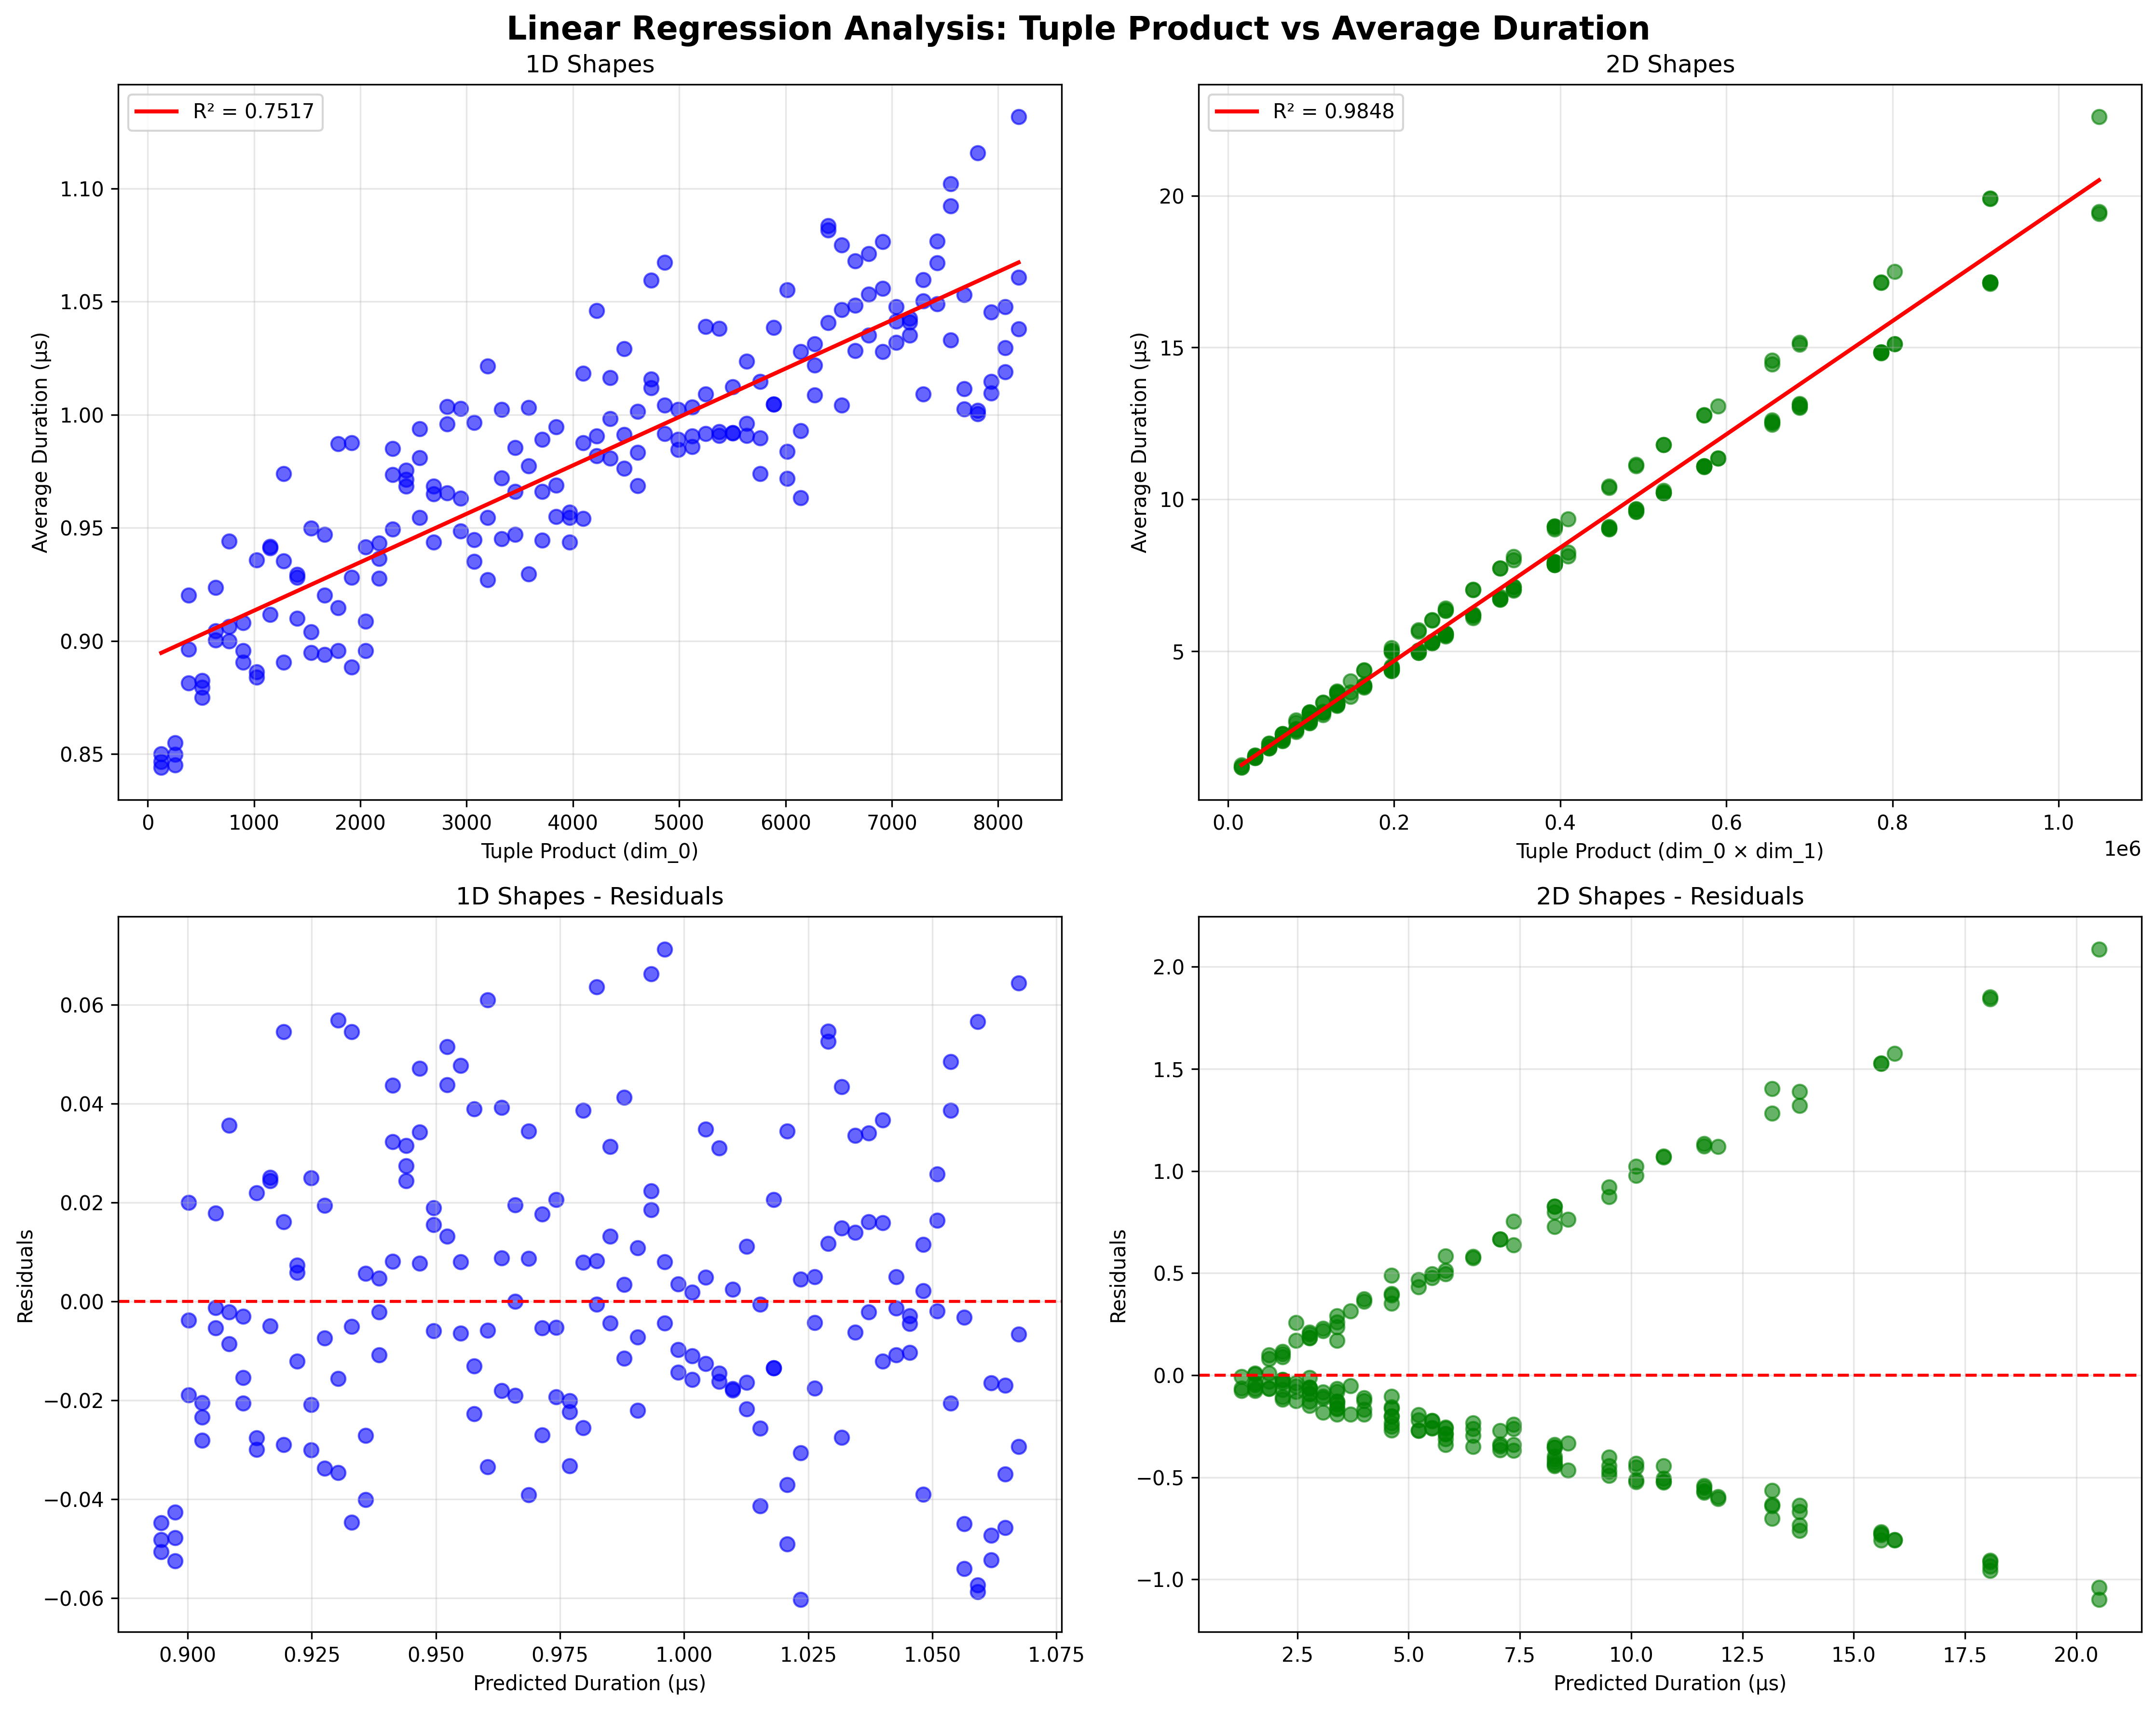

Here is the Python script that generated this plot:
#!/usr/bin/env python3
"""
Linear Regression Analysis for Kernel Statistics
Analyzes the relationship between tuple_product (product of dimensions) and avg_duration_us
Separates analysis for 1D and 2D shapes
"""

import pandas as pd
import numpy as np
import matplotlib.pyplot as plt
import seaborn as sns
from sklearn.linear_model import LinearRegression
from sklearn.metrics import r2_score, mean_squared_error
from scipy import stats
import os

def load_and_analyze_data(file_path):
    """Load data and analyze shape distribution"""
    print(f"Loading data from {file_path}...")
    df = pd.read_csv(file_path)
    
    print(f"Dataset shape: {df.shape}")
    print(f"Total kernels: {len(df)}")
    
    # Analyze shape distribution
    # 1D shapes: have dim_0 but dim_1 is NaN
    # 2D shapes: have both dim_0 and dim_1
    
    df_1d = df[df['dim_1'].isna()].copy()
    df_2d = df[df['dim_1'].notna()].copy()
    
    print(f"\n1D shapes: {len(df_1d)} kernels")
    print(f"2D shapes: {len(df_2d)} kernels")
    
    return df, df_1d, df_2d

def perform_linear_regression(df, shape_type, x_col='tuple_product', y_col='avg_duration_us'):
    """Perform linear regression analysis"""
    if len(df) == 0:
        print(f"No data available for {shape_type} shapes")
        return None
    
    print(f"\n=== Linear Regression Analysis for {shape_type} Shapes ===")
    
    # Extract data
    X = df[x_col].values.reshape(-1, 1)
    y = df[y_col].values
    
    # Perform linear regression
    model = LinearRegression()
    model.fit(X, y)
    
    # Make predictions
    y_pred = model.predict(X)
    
    # Calculate metrics
    r2 = r2_score(y, y_pred)
    mse = mean_squared_error(y, y_pred)
    rmse = np.sqrt(mse)
    
    # Pearson correlation
    correlation, p_value = stats.pearsonr(X.flatten(), y)
    
    # Print results
    print(f"Number of data points: {len(df)}")
    print(f"Slope (coefficient): {model.coef_[0]:.8f}")
    print(f"Intercept: {model.intercept_:.6f}")
    print(f"R² Score: {r2:.6f}")
    print(f"RMSE: {rmse:.6f}")
    print(f"Pearson Correlation: {correlation:.6f}")
    print(f"P-value: {p_value:.2e}")
    
    # Statistical significance
    if p_value < 0.001:
        significance = "*** (p < 0.001)"
    elif p_value < 0.01:
        significance = "** (p < 0.01)"
    elif p_value < 0.05:
        significance = "* (p < 0.05)"
    else:
        significance = "(not significant)"
    
    print(f"Statistical significance: {significance}")
    
    # Linear equation
    print(f"Linear equation: y = {model.coef_[0]:.8f}x + {model.intercept_:.6f}")
    
    # Data range information
    print(f"{x_col} range: {X.min():.0f} to {X.max():.0f}")
    print(f"{y_col} range: {y.min():.6f} to {y.max():.6f}")
    
    return {
        'model': model,
        'X': X,
        'y': y,
        'y_pred': y_pred,
        'r2': r2,
        'mse': mse,
        'rmse': rmse,
        'correlation': correlation,
        'p_value': p_value,
        'significance': significance,
        'data': df
    }

def create_plots(results_1d, results_2d, output_dir='.'):
    """Create regression plots for both 1D and 2D shapes"""
    
    # Set style
    plt.style.use('default')
    sns.set_palette("husl")
    
    # Create figure with subplots
    fig, axes = plt.subplots(2, 2, figsize=(15, 12))
    fig.suptitle('Linear Regression Analysis: Tuple Product vs Average Duration', fontsize=16, fontweight='bold')
    
    # Plot 1D regression
    if results_1d is not None:
        ax1 = axes[0, 0]
        X_1d = results_1d['X'].flatten()
        y_1d = results_1d['y']
        y_pred_1d = results_1d['y_pred']
        
        # Scatter plot
        ax1.scatter(X_1d, y_1d, alpha=0.6, color='blue', s=50)
        ax1.plot(X_1d, y_pred_1d, color='red', linewidth=2, label=f'R² = {results_1d["r2"]:.4f}')
        
        ax1.set_xlabel('Tuple Product (dim_0)')
        ax1.set_ylabel('Average Duration (μs)')
        ax1.set_title('1D Shapes')
        ax1.legend()
        ax1.grid(True, alpha=0.3)
        
        # Residuals plot for 1D
        ax2 = axes[1, 0]
        residuals_1d = y_1d - y_pred_1d
        ax2.scatter(y_pred_1d, residuals_1d, alpha=0.6, color='blue', s=50)
        ax2.axhline(y=0, color='red', linestyle='--')
        ax2.set_xlabel('Predicted Duration (μs)')
        ax2.set_ylabel('Residuals')
        ax2.set_title('1D Shapes - Residuals')
        ax2.grid(True, alpha=0.3)
    else:
        axes[0, 0].text(0.5, 0.5, 'No 1D data', ha='center', va='center', transform=axes[0, 0].transAxes)
        axes[1, 0].text(0.5, 0.5, 'No 1D data', ha='center', va='center', transform=axes[1, 0].transAxes)
    
    # Plot 2D regression
    if results_2d is not None:
        ax3 = axes[0, 1]
        X_2d = results_2d['X'].flatten()
        y_2d = results_2d['y']
        y_pred_2d = results_2d['y_pred']
        
        # Scatter plot
        ax3.scatter(X_2d, y_2d, alpha=0.6, color='green', s=50)
        ax3.plot(X_2d, y_pred_2d, color='red', linewidth=2, label=f'R² = {results_2d["r2"]:.4f}')
        
        ax3.set_xlabel('Tuple Product (dim_0 × dim_1)')
        ax3.set_ylabel('Average Duration (μs)')
        ax3.set_title('2D Shapes')
        ax3.legend()
        ax3.grid(True, alpha=0.3)
        
        # Residuals plot for 2D
        ax4 = axes[1, 1]
        residuals_2d = y_2d - y_pred_2d
        ax4.scatter(y_pred_2d, residuals_2d, alpha=0.6, color='green', s=50)
        ax4.axhline(y=0, color='red', linestyle='--')
        ax4.set_xlabel('Predicted Duration (μs)')
        ax4.set_ylabel('Residuals')
        ax4.set_title('2D Shapes - Residuals')
        ax4.grid(True, alpha=0.3)
    else:
        axes[0, 1].text(0.5, 0.5, 'No 2D data', ha='center', va='center', transform=axes[0, 1].transAxes)
        axes[1, 1].text(0.5, 0.5, 'No 2D data', ha='center', va='center', transform=axes[1, 1].transAxes)
    
    plt.tight_layout()
    plot_path = os.path.join(output_dir, 'linear_regression_analysis.png')
    plt.savefig(plot_path, dpi=300, bbox_inches='tight')
    print(f"\nPlot saved to: {plot_path}")
    plt.show()

def create_detailed_analysis_plots(results_1d, results_2d, output_dir='.'):
    """Create additional detailed analysis plots"""
    
    # Distribution plots
    fig, axes = plt.subplots(2, 3, figsize=(18, 12))
    fig.suptitle('Detailed Analysis: Data Distributions and Correlations', fontsize=16, fontweight='bold')
    
    # 1D analysis
    if results_1d is not None:
        data_1d = results_1d['data']
        
        # Tuple product distribution
        axes[0, 0].hist(data_1d['tuple_product'], bins=20, alpha=0.7, color='blue', edgecolor='black')
        axes[0, 0].set_xlabel('Tuple Product')
        axes[0, 0].set_ylabel('Frequency')
        axes[0, 0].set_title('1D: Tuple Product Distribution')
        axes[0, 0].grid(True, alpha=0.3)
        
        # Duration distribution
        axes[0, 1].hist(data_1d['avg_duration_us'], bins=20, alpha=0.7, color='blue', edgecolor='black')
        axes[0, 1].set_xlabel('Average Duration (μs)')
        axes[0, 1].set_ylabel('Frequency')
        axes[0, 1].set_title('1D: Duration Distribution')
        axes[0, 1].grid(True, alpha=0.3)
        
        # Log-log plot
        axes[0, 2].loglog(data_1d['tuple_product'], data_1d['avg_duration_us'], 'o', alpha=0.6, color='blue')
        axes[0, 2].set_xlabel('Tuple Product (log scale)')
        axes[0, 2].set_ylabel('Average Duration (log scale)')
        axes[0, 2].set_title('1D: Log-Log Plot')
        axes[0, 2].grid(True, alpha=0.3)
    
    # 2D analysis
    if results_2d is not None:
        data_2d = results_2d['data']
        
        # Tuple product distribution
        axes[1, 0].hist(data_2d['tuple_product'], bins=20, alpha=0.7, color='green', edgecolor='black')
        axes[1, 0].set_xlabel('Tuple Product')
        axes[1, 0].set_ylabel('Frequency')
        axes[1, 0].set_title('2D: Tuple Product Distribution')
        axes[1, 0].grid(True, alpha=0.3)
        
        # Duration distribution
        axes[1, 1].hist(data_2d['avg_duration_us'], bins=20, alpha=0.7, color='green', edgecolor='black')
        axes[1, 1].set_xlabel('Average Duration (μs)')
        axes[1, 1].set_ylabel('Frequency')
        axes[1, 1].set_title('2D: Duration Distribution')
        axes[1, 1].grid(True, alpha=0.3)
        
        # Log-log plot
        axes[1, 2].loglog(data_2d['tuple_product'], data_2d['avg_duration_us'], 'o', alpha=0.6, color='green')
        axes[1, 2].set_xlabel('Tuple Product (log scale)')
        axes[1, 2].set_ylabel('Average Duration (log scale)')
        axes[1, 2].set_title('2D: Log-Log Plot')
        axes[1, 2].grid(True, alpha=0.3)
    
    plt.tight_layout()
    plot_path = os.path.join(output_dir, 'detailed_analysis.png')
    plt.savefig(plot_path, dpi=300, bbox_inches='tight')
    print(f"Detailed analysis plot saved to: {plot_path}")
    plt.show()

def generate_summary_report(results_1d, results_2d, output_dir='.'):
    """Generate a summary report of the analysis"""
    
    report_path = os.path.join(output_dir, 'regression_analysis_report.txt')
    
    with open(report_path, 'w') as f:
        f.write("Linear Regression Analysis Report\n")
        f.write("=" * 50 + "\n\n")
        
        f.write("Analysis: Relationship between Tuple Product and Average Duration\n")
        f.write("Dataset: kernel_statistics_filtered.csv\n\n")
        
        # 1D Results
        f.write("1D SHAPES ANALYSIS\n")
        f.write("-" * 30 + "\n")
        if results_1d is not None:
            f.write(f"Number of data points: {len(results_1d['data'])}\n")
            f.write(f"Slope: {results_1d['model'].coef_[0]:.8f}\n")
            f.write(f"Intercept: {results_1d['model'].intercept_:.6f}\n")
            f.write(f"R² Score: {results_1d['r2']:.6f}\n")
            f.write(f"RMSE: {results_1d['rmse']:.6f}\n")
            f.write(f"Pearson Correlation: {results_1d['correlation']:.6f}\n")
            f.write(f"P-value: {results_1d['p_value']:.2e}\n")
            f.write(f"Statistical significance: {results_1d['significance']}\n")
            f.write(f"Linear equation: y = {results_1d['model'].coef_[0]:.8f}x + {results_1d['model'].intercept_:.6f}\n")
        else:
            f.write("No 1D data available\n")
        
        f.write("\n2D SHAPES ANALYSIS\n")
        f.write("-" * 30 + "\n")
        if results_2d is not None:
            f.write(f"Number of data points: {len(results_2d['data'])}\n")
            f.write(f"Slope: {results_2d['model'].coef_[0]:.8f}\n")
            f.write(f"Intercept: {results_2d['model'].intercept_:.6f}\n")
            f.write(f"R² Score: {results_2d['r2']:.6f}\n")
            f.write(f"RMSE: {results_2d['rmse']:.6f}\n")
            f.write(f"Pearson Correlation: {results_2d['correlation']:.6f}\n")
            f.write(f"P-value: {results_2d['p_value']:.2e}\n")
            f.write(f"Statistical significance: {results_2d['significance']}\n")
            f.write(f"Linear equation: y = {results_2d['model'].coef_[0]:.8f}x + {results_2d['model'].intercept_:.6f}\n")
        else:
            f.write("No 2D data available\n")
        
        f.write("\nINTERPRETATION\n")
        f.write("-" * 30 + "\n")
        
        if results_1d is not None and results_2d is not None:
            if results_1d['r2'] > results_2d['r2']:
                f.write("1D shapes show stronger linear relationship than 2D shapes.\n")
            else:
                f.write("2D shapes show stronger linear relationship than 1D shapes.\n")
            
            f.write(f"1D slope: {results_1d['model'].coef_[0]:.8f} μs per unit product\n")
            f.write(f"2D slope: {results_2d['model'].coef_[0]:.8f} μs per unit product\n")
        
        f.write("\nFiles generated:\n")
        f.write("- linear_regression_analysis.png\n")
        f.write("- detailed_analysis.png\n")
        f.write("- regression_analysis_report.txt\n")
    
    print(f"\nSummary report saved to: {report_path}")

def main():
    # File path
    file_path = "kernel_statistics_filtered.csv"
    
    # Check if file exists
    if not os.path.exists(file_path):
        print(f"Error: File '{file_path}' not found!")
        print(f"Current directory: {os.getcwd()}")
        return
    
    try:
        # Load and analyze data
        df, df_1d, df_2d = load_and_analyze_data(file_path)
        
        # Perform linear regression for each shape type
        results_1d = perform_linear_regression(df_1d, "1D") if len(df_1d) > 0 else None
        results_2d = perform_linear_regression(df_2d, "2D") if len(df_2d) > 0 else None
        
        # Create visualizations
        create_plots(results_1d, results_2d)
        create_detailed_analysis_plots(results_1d, results_2d)
        
        # Generate summary report
        generate_summary_report(results_1d, results_2d)
        
        print("\n" + "=" * 60)
        print("ANALYSIS COMPLETE!")
        print("=" * 60)
        
        # Summary comparison
        if results_1d is not None and results_2d is not None:
            print(f"\nCOMPARISON SUMMARY:")
            print(f"1D Shapes: R² = {results_1d['r2']:.4f}, Slope = {results_1d['model'].coef_[0]:.8f}")
            print(f"2D Shapes: R² = {results_2d['r2']:.4f}, Slope = {results_2d['model'].coef_[0]:.8f}")
            
            if results_1d['r2'] > results_2d['r2']:
                print("1D shapes show stronger linear relationship.")
            else:
                print("2D shapes show stronger linear relationship.")
        
    except Exception as e:
        print(f"Error during analysis: {e}")
        import traceback
        traceback.print_exc()

if __name__ == "__main__":
    main()
